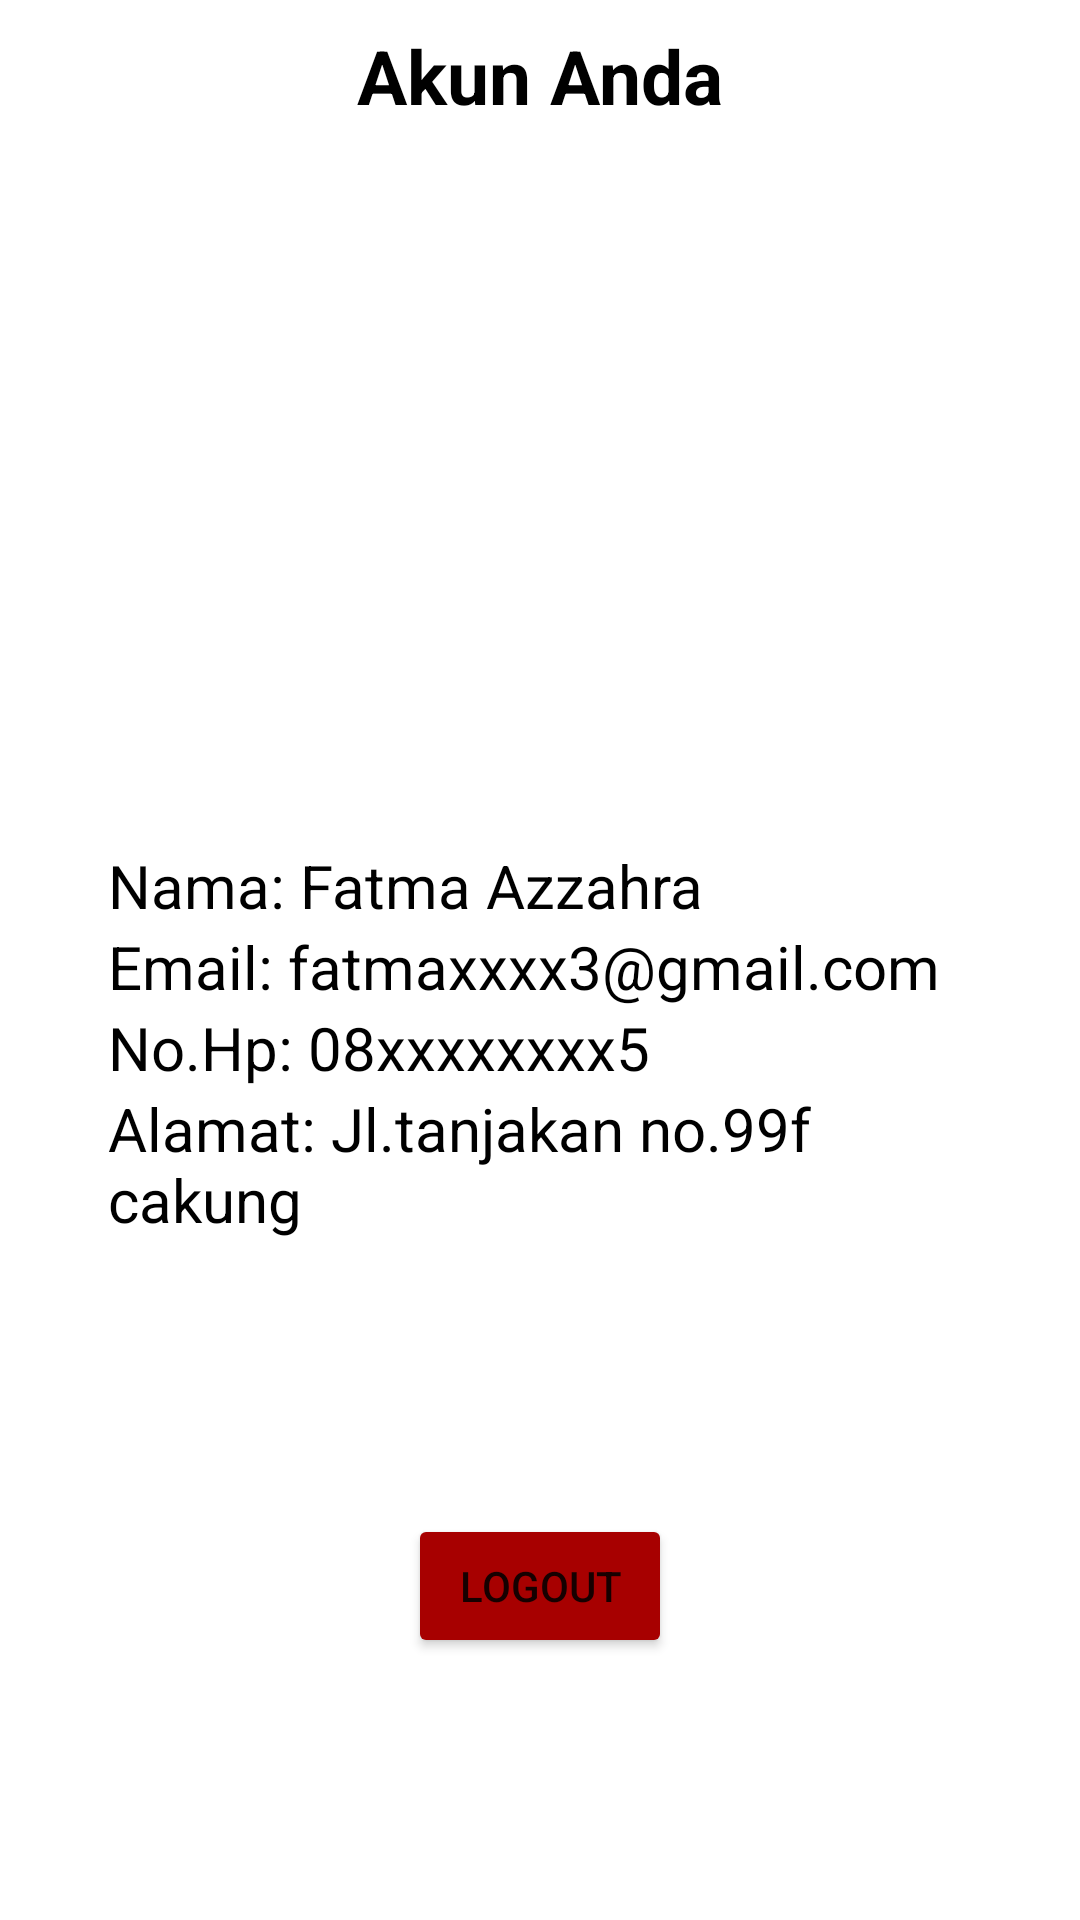

Write the Android layout XML for this screen, with the resource values it uses.
<!-- AndroidManifest.xml: application theme Theme.AplikasiMakanan -->
<!-- res/layout/fragment_user.xml -->
<?xml version="1.0" encoding="utf-8"?>
<androidx.constraintlayout.widget.ConstraintLayout xmlns:android="http://schemas.android.com/apk/res/android"
    xmlns:app="http://schemas.android.com/apk/res-auto"
    xmlns:tools="http://schemas.android.com/tools"
    android:id="@+id/frameLayout3"
    android:layout_width="match_parent"
    android:layout_height="match_parent"
    tools:context=".fragmentuser"
    android:padding="16dp">

    <TextView
        android:layout_width="wrap_content"
        android:layout_height="wrap_content"
        android:layout_marginBottom="20dp"
        android:text="Akun Anda"
        android:textColor="@color/black"
        android:textSize="25sp"
        android:textStyle="bold"
        app:layout_constraintBottom_toTopOf="@id/iv_user"
        tools:layout_editor_absoluteX="143dp"
        app:layout_constraintStart_toStartOf="parent"
        app:layout_constraintEnd_toEndOf="parent"/>

    <ImageView
        android:id="@+id/iv_user"
        android:layout_width="200dp"
        android:layout_height="200dp"
        android:src="@drawable/ic_user"
        app:layout_constraintBottom_toBottomOf="parent"
        app:layout_constraintEnd_toEndOf="parent"
        app:layout_constraintHorizontal_bias="0.497"
        app:layout_constraintStart_toStartOf="parent"
        app:layout_constraintTop_toTopOf="parent"
        app:layout_constraintVertical_bias="0.112" />
   <LinearLayout
       android:id="@+id/ly_2"
       android:layout_width="match_parent"
       android:layout_height="wrap_content"
       android:orientation="vertical"
       app:layout_constraintStart_toStartOf="parent"
       app:layout_constraintEnd_toEndOf="parent"
       app:layout_constraintTop_toBottomOf="@id/iv_user"
       android:padding="20dp">

       <TextView
           android:id="@+id/tv_nm"
           android:layout_width="wrap_content"
           android:layout_height="wrap_content"
           android:text="Nama: Fatma Azzahra"
           android:textColor="@color/black"
           android:textSize="20sp"/>
       <TextView
           android:id="@+id/tv_em"
           android:layout_width="wrap_content"
           android:layout_height="wrap_content"
           android:text="Email: fatmaxxxx3@gmail.com"
           android:textColor="@color/black"
           android:textSize="20sp"/>
       <TextView
           android:id="@+id/tv_telp"
           android:layout_width="wrap_content"
           android:layout_height="wrap_content"
           android:text="No.Hp: 08xxxxxxxx5"
           android:textColor="@color/black"
           android:textSize="20sp"/>
       <TextView
           android:id="@+id/tv_alamat"
           android:layout_width="wrap_content"
           android:layout_height="wrap_content"
           android:text="Alamat: Jl.tanjakan no.99f cakung"
           android:textColor="@color/black"
           android:textSize="20sp"/>
   </LinearLayout>

    <Button
        android:id="@+id/btn_logout"
        android:layout_width="wrap_content"
        android:layout_height="wrap_content"
        android:text="LOGOUT"
        app:layout_constraintBottom_toBottomOf="parent"
        app:layout_constraintEnd_toEndOf="parent"
        app:layout_constraintStart_toStartOf="parent"
        app:layout_constraintTop_toBottomOf="@id/ly_2"
        android:backgroundTint="@color/merah"/>



</androidx.constraintlayout.widget.ConstraintLayout>
<!-- resources referenced by this layout -->
<resources>
  <color name="black">#FF000000</color>
  <color name="merah">#a70000</color>
  <style name="Theme.AplikasiMakanan" parent="Theme.MaterialComponents.DayNight.DarkActionBar">
          
          <item name="colorPrimary">@color/purple_500</item>
          <item name="colorPrimaryVariant">@color/purple_700</item>
          <item name="colorOnPrimary">@color/white</item>
          
          <item name="colorSecondary">@color/teal_200</item>
          <item name="colorSecondaryVariant">@color/teal_700</item>
          <item name="colorOnSecondary">@color/black</item>
          
          <item name="android:statusBarColor">?attr/colorPrimaryVariant</item>
          
      </style>
  <color name="purple_500">#FF6200EE</color>
  <color name="purple_700">#FF3700B3</color>
  <color name="white">#FFFFFFFF</color>
  <color name="teal_200">#FF03DAC5</color>
  <color name="teal_700">#FF018786</color>
</resources>
